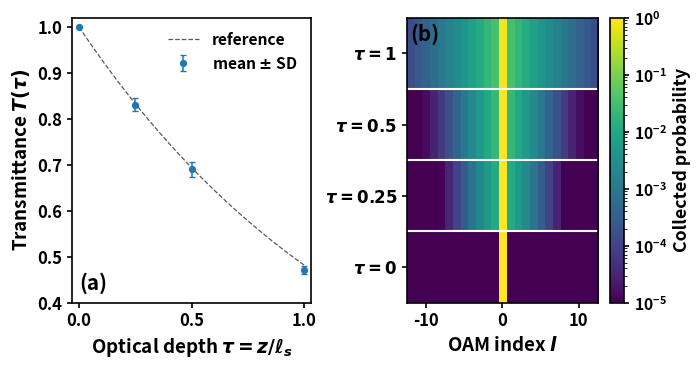

The script that saved this image:
#!/usr/bin/env python3

import json
import numpy as np
import matplotlib.pyplot as plt
from matplotlib.colors import LogNorm


OUTPUT_PREFIX = "figure2_propagation_standalone_v5"


EMBEDDED_DATA = {
    "source_runs": [
        "stage4b_v2_n51_short_FULL_RESULTS.json",
        "stage4b_v2_n51_seed2_FULL_RESULTS.json",
        "stage4b_v2_n51_seed3_FULL_RESULTS.json",
    ],
    "tau_order": [0.0, 0.25, 0.5, 1.0],
    "l_values": list(range(-60, 61)),
    "transmittance_mean": [
        1.0,
        0.831102774142021,
        0.6902697158332932,
        0.4712180411327793,
    ],
    "transmittance_sd": [
        0.0,
        0.014888493332623669,
        0.016453196252288298,
        0.008557040094126892,
    ],
    "oam_heatmap_mean": [
        [
            4.1008447620115737e-10, 3.1876002147341086e-34,
            1.41262339297836e-34, 2.658143731261436e-34,
            3.869424036721521e-09, 3.5428537682123025e-34,
            2.3440676684039667e-34, 4.889209939082978e-34,
            1.4161656852985555e-09, 4.137427574912614e-34,
            2.412222300097278e-34, 3.862272384111025e-34,
            3.0544082493155852e-09, 3.840793056640629e-34,
            1.9873155250025976e-34, 3.86762173070553e-34,
            8.233259007293738e-10, 3.5825306983280906e-34,
            1.8463061164803955e-34, 4.185349325975887e-34,
            4.978978213927634e-10, 3.21440289468074e-34,
            1.5412104225831466e-34, 3.5109161187030803e-34,
            8.240005893039073e-10, 5.194837409618951e-34,
            2.919374608822955e-34, 4.294011213472428e-34,
            8.677330824873441e-10, 3.6069593164586204e-34,
            1.6830417132386432e-34, 6.9091462487060985e-34,
            5.354537089412581e-09, 5.624621621085805e-34,
            2.2159867692999938e-34, 5.261110443121135e-34,
            2.881339954946683e-09, 5.564247242058615e-34,
            2.1208457716907703e-34, 4.4896419034643746e-34,
            7.57339943352719e-09, 7.815016340413152e-34,
            3.0238191172038468e-34, 8.073107887598524e-34,
            3.0556292992857518e-09, 5.929298590012415e-34,
            2.1954954835397e-34, 1.0393981361377643e-33,
            2.8862215803018296e-08, 1.1524394026981262e-33,
            2.9021927241052906e-34, 1.764575505285178e-33,
            2.9890527702510053e-09, 2.501206340680997e-33,
            4.500420915230384e-34, 3.3639078664965e-33,
            3.140507197279426e-08, 3.629378413040518e-33,
            7.6516116589264095e-34, 1.2055642217061448e-29,
            0.9999975227576892,
            1.2055642217061448e-29, 7.6516116589264095e-34,
            3.629378413040518e-33, 3.140507197279426e-08,
            3.3639078664965e-33, 4.5004209152303844e-34,
            2.501206340680997e-33, 2.9890527702510053e-09,
            1.764575505285178e-33, 2.9021927241052906e-34,
            1.1524394026981262e-33, 2.8862215803018296e-08,
            1.0393981361377643e-33, 2.1954954835397e-34,
            5.929298590012415e-34, 3.0556292992857518e-09,
            8.073107887598524e-34, 3.0238191172038468e-34,
            7.815016340413152e-34, 7.57339943352719e-09,
            4.4896419034643746e-34, 2.1208457716907703e-34,
            5.564247242058606e-34, 2.881339954946683e-09,
            5.261110443121094e-34, 2.2159867692999938e-34,
            5.624621621085805e-34, 5.354537089412581e-09,
            6.9091462487060985e-34, 1.6830417132386432e-34,
            3.60695931645862e-34, 8.677330824873441e-10,
            4.294011213472428e-34, 2.919374608822955e-34,
            5.194837409618951e-34, 8.240005893038922e-10,
            3.5109161187030803e-34, 1.5412104225831466e-34,
            3.21440289468074e-34, 4.978978213927634e-10,
            4.1853493259758735e-34, 1.8463061164803955e-34,
            3.5825306983280906e-34, 8.233259007293738e-10,
            3.86762173070553e-34, 1.9873155250025976e-34,
            3.8407930566406285e-34, 3.0544082493155852e-09,
            3.862272384111025e-34, 2.412222300097278e-34,
            4.137427574912614e-34, 1.4161656852985555e-09,
            4.889209939082978e-34, 2.3440676684039667e-34,
            3.5428537682123025e-34, 3.869424036721521e-09,
            2.658143731261436e-34, 1.41262339297836e-34,
            3.1876002147341086e-34, 4.1008447620115737e-10,
        ],
        [
            1.7061192781723546e-07, 1.9971379691574755e-07,
            2.5768589768189373e-07, 3.2205960469276713e-07,
            3.679521186686297e-07, 3.684082703257734e-07,
            3.445885990311787e-07, 3.1897085801320656e-07,
            3.1408266278988494e-07, 3.334224040641761e-07,
            3.748317254401346e-07, 4.165044135538265e-07,
            4.332656077828035e-07, 4.01021351976559e-07,
            3.386868731895984e-07, 2.683003784857938e-07,
            2.0914471100550666e-07, 1.6434750408133e-07,
            1.349046441671411e-07, 1.1740682372997426e-07,
            1.0944760633905857e-07, 1.074235609889855e-07,
            1.117340517030558e-07, 1.2011670217557624e-07,
            1.3098097962233308e-07, 1.4235923337973803e-07,
            1.626833803691794e-07, 2.017629633194085e-07,
            2.7105689645219405e-07, 3.738655338363381e-07,
            5.045310739946121e-07, 6.316720497042168e-07,
            7.197089897805801e-07, 7.364679665591041e-07,
            7.221209729144285e-07, 7.159485747641238e-07,
            7.529416698368574e-07, 8.348809202721379e-07,
            9.559227438827452e-07, 1.07089146871055e-06,
            1.1333466809390302e-06, 1.1067909809917267e-06,
            1.0677023911339829e-06, 1.1070590226023331e-06,
            1.3157616577383727e-06, 1.723660667557283e-06,
            2.290847461416027e-06, 2.849496784514704e-06,
            3.2266395510459873e-06, 3.3218352994044073e-06,
            3.6035389577288867e-06, 5.205122922224753e-06,
            1.1427735203720531e-05, 3.2518786338890265e-05,
            9.952118702569585e-05, 0.0002983600405574136,
            0.0008420956811542036, 0.002197084755524701,
            0.005261233883719006, 0.011594004762752628,
            0.9588411643581863,
            0.01161443937083309, 0.005280672127321356,
            0.0022079570454708896, 0.0008458638133050237,
            0.0002983030279694832, 9.814224465173303e-05,
            3.108199109637625e-05, 1.035458210093189e-05,
            4.517544925746767e-06, 3.1979200488002126e-06,
            3.0881161857668434e-06, 3.089143944728468e-06,
            2.7632931424742637e-06, 2.2290564436926663e-06,
            1.6680002130150185e-06, 1.2568391923360502e-06,
            1.0452646285545404e-06, 1.0090094559391458e-06,
            1.0570609255117886e-06, 1.0933671210448826e-06,
            1.0380216890304452e-06, 9.290047015815016e-07,
            8.147009484724131e-07, 7.406602107457996e-07,
            7.108164131527012e-07, 7.209049129990964e-07,
            7.35158235884459e-07, 7.153745516670221e-07,
            6.241189700281608e-07, 4.953960234392276e-07,
            3.652332204705271e-07, 2.6429712344701274e-07,
            1.971325504060637e-07, 1.595315761603176e-07,
            1.3972936682853065e-07, 1.2816850470435844e-07,
            1.1708058910718805e-07, 1.0863882551352604e-07,
            1.0444198300609176e-07, 1.0676073760751339e-07,
            1.1536803664934569e-07, 1.3372658866187502e-07,
            1.6389083866974685e-07, 2.0899750995392006e-07,
            2.679422803317685e-07, 3.3758848649350967e-07,
            3.9871438513901296e-07, 4.2960286123365757e-07,
            4.1208336709382373e-07, 3.7113880290225936e-07,
            3.3218375236654134e-07, 3.1589797429274647e-07,
            3.228234744322114e-07, 3.486989758757611e-07,
            3.715700716082392e-07, 3.699897789196842e-07,
            3.238552747012683e-07, 2.6051104339991424e-07,
            2.0406282964853208e-07, 1.752570148606077e-07,
        ],
        [
            3.9684559618030274e-07, 4.171850646839342e-07,
            4.880622641487855e-07, 5.792686135953093e-07,
            6.542104105949553e-07, 6.755319112628058e-07,
            6.600812750051841e-07, 6.35871310779382e-07,
            6.340483511873783e-07, 6.637913968652277e-07,
            7.207913547804161e-07, 7.753127999725055e-07,
            7.92998020875254e-07, 7.442493239563207e-07,
            6.490007257495636e-07, 5.370184692824531e-07,
            4.3567337446082017e-07, 3.55004702769269e-07,
            2.9871734914178197e-07, 2.629107246736267e-07,
            2.4350186241433565e-07, 2.3708146517290613e-07,
            2.4263685419046534e-07, 2.5741350433429667e-07,
            2.7965966879564623e-07, 3.090043947277345e-07,
            3.5649645064349764e-07, 4.3647071639179344e-07,
            5.646772229949551e-07, 7.429388898709586e-07,
            9.563701327682512e-07, 1.1631845395508796e-06,
            1.316903574449893e-06, 1.3828758167707175e-06,
            1.4060753485385602e-06, 1.4373689883515944e-06,
            1.5212757136025706e-06, 1.6624506398756459e-06,
            1.8462554462855113e-06, 2.0168814052285565e-06,
            2.125489185114245e-06, 2.1402174685221366e-06,
            2.1616096365498633e-06, 2.3170545483199875e-06,
            2.7201637688635205e-06, 3.4066984296669953e-06,
            4.328909744496879e-06, 5.345269724014533e-06,
            6.524775821132018e-06, 8.616256561155093e-06,
            1.4288201663747653e-05, 2.9961376810088916e-05,
            7.087538054180662e-05, 0.00017293895954866693,
            0.00041958851931835653, 0.0009979723464751558,
            0.0023049407719468755, 0.0051177494654041505,
            0.010809297750739112, 0.021526636885825245,
            0.9161531480803259,
            0.021524877496840077, 0.01082915810851801,
            0.00514604075835588, 0.0023326761589691756,
            0.0010195589696223462, 0.00043384256702992126,
            0.00018096877885661892, 7.479379705516139e-05,
            3.167506664603588e-05, 1.5005120857409199e-05,
            8.970550552878378e-06, 6.751235398164919e-06,
            5.511143141478771e-06, 4.460733361845505e-06,
            3.5025399858579656e-06, 2.7687477558925004e-06,
            2.3166660369685295e-06, 2.124319918586635e-06,
            2.08234334703368e-06, 2.066319757051265e-06,
            1.9645284232661067e-06, 1.80469916380706e-06,
            1.6379521070413886e-06, 1.5135485835321363e-06,
            1.4474602999835924e-06, 1.4290742354067046e-06,
            1.4107952084184746e-06, 1.3433098070107902e-06,
            1.1842430300532511e-06, 9.714690083115846e-07,
            7.545631780358213e-07, 5.75713913763268e-07,
            4.4712698491715396e-07, 3.6662984909947907e-07,
            3.1706210806422466e-07, 2.8478804601139323e-07,
            2.5970839238385255e-07, 2.422338939485376e-07,
            2.3325778743540824e-07, 2.370355554500352e-07,
            2.5417781743712044e-07, 2.886789147576247e-07,
            3.4436176867752943e-07, 4.246522139308426e-07,
            5.248431097536003e-07, 6.355896972026163e-07,
            7.311418286320515e-07, 7.821566512725684e-07,
            7.685152151143022e-07, 7.203469224009966e-07,
            6.722979409996412e-07, 6.509507368253723e-07,
            6.572582165891828e-07, 6.813554055831261e-07,
            6.946696452329437e-07, 6.710929362169956e-07,
            5.918352056032516e-07, 4.920066733143746e-07,
            4.1020520407242723e-07, 3.825889594589526e-07,
        ],
        [
            1.3945225132923377e-06, 1.3066243275743993e-06,
            1.2972276872670373e-06, 1.3399150921301235e-06,
            1.3904441146529624e-06, 1.4010340867524492e-06,
            1.3818079736583477e-06, 1.3616655734192326e-06,
            1.3699939827800352e-06, 1.4094807014008865e-06,
            1.470258526865597e-06, 1.5240013344387073e-06,
            1.5360584501798247e-06, 1.4764919855134862e-06,
            1.36604623870658e-06, 1.2386853765216478e-06,
            1.122348137906361e-06, 1.0253595476243296e-06,
            9.537043879479978e-07, 9.093630368253588e-07,
            8.900426246232433e-07, 8.892591473975853e-07,
            9.042097782755811e-07, 9.385922777931362e-07,
            9.980088019385842e-07, 1.0925647012104622e-06,
            1.2309868749143886e-06, 1.4205660155722087e-06,
            1.6698374359583833e-06, 1.9720265572508433e-06,
            2.3159565819871973e-06, 2.6649069521895498e-06,
            2.9753627479126212e-06, 3.2297755229606865e-06,
            3.473730395109862e-06, 3.770462766547958e-06,
            4.221143660980999e-06, 4.827649375451242e-06,
            5.610164463251789e-06, 6.5910513286171236e-06,
            7.843686008533685e-06, 9.627518462964543e-06,
            1.2488351125338963e-05, 1.7358045805447016e-05,
            2.5604328114046167e-05, 3.916191928313245e-05,
            6.112643084278203e-05, 9.648882991146228e-05,
            0.00015338029239451894, 0.0002449420401141234,
            0.0003926673220482737, 0.0006294114009036461,
            0.0010090649300715873, 0.001622693067279699,
            0.0026258727486463012, 0.004301822866432909,
            0.007163769163320747, 0.012114621629237344,
            0.02070844725961574, 0.035626167753498764,
            0.8249751056007403,
            0.035489771947009446, 0.020626314757355865,
            0.012098212856560944, 0.007170061822515755,
            0.004300607259477021, 0.0026119530051882437,
            0.0016015696910613019, 0.0009874321068713912,
            0.0006115691779804308, 0.00038092033104014243,
            0.00023949525837383204, 0.0001526982387235254,
            9.883746887247664e-05, 6.519913646047027e-05,
            4.390785573507952e-05, 3.0398302842858107e-05,
            2.173164036240698e-05, 1.617446654607293e-05,
            1.2512409927451524e-05, 1.0014638754909413e-05,
            8.210269681435738e-06, 6.847591718472844e-06,
            5.83508722631346e-06, 5.077388265567661e-06,
            4.525557437722652e-06, 4.118299698391956e-06,
            3.7659629870924965e-06, 3.4123364260941127e-06,
            3.0100245570513603e-06, 2.5879810967063417e-06,
            2.187528562089862e-06, 1.8448263555257825e-06,
            1.5678248432866386e-06, 1.356081930383052e-06,
            1.1879855788913392e-06, 1.055901640089493e-06,
            9.525659095116468e-07, 8.78821275363194e-07,
            8.369765155678195e-07, 8.24284189866524e-07,
            8.427971752591266e-07, 8.955713650200104e-07,
            9.774995888286982e-07, 1.080560439044563e-06,
            1.1955583211330258e-06, 1.3136345624030331e-06,
            1.414218924878711e-06, 1.4729583184463958e-06,
            1.4758181034281847e-06, 1.4552279365003762e-06,
            1.4446955634312135e-06, 1.4645468572072522e-06,
            1.507154227426928e-06, 1.554202513280696e-06,
            1.5725224283194022e-06, 1.5387762407061652e-06,
            1.4500256805256734e-06, 1.3600326536505013e-06,
            1.3219218843220277e-06, 1.3754730511046225e-06,
        ],
    ],
}


FIGURE_SETTINGS = {
    "figsize": (7.4, 3.7),
    "dpi_png": 450,
    "tight_layout_pad": 0.35,
    "wspace": 0.40,
    "hspace": 0.18,
}


PANEL_A = {
    "x_label": r"Optical depth $\tau=z/\ell_s$",
    "y_label": r"Transmittance $T(\tau)$",
    "x_label_fontsize": 9.0,
    "y_label_fontsize": 9.0,
    "x_tick_fontsize": 8.0,
    "y_tick_fontsize": 8.0,
    "legend_fontsize": 7.5,
    "line_width": 1.1,
    "marker_size": 4.2,
    "legend_loc": "upper right",
    "legend_bbox_to_anchor": None,
    "panel_label": "(a)",
    "panel_label_fontsize": 10.0,
    "panel_label_color": "black",
    "panel_label_position": (0.03, 0.03),
    "panel_label_va": "bottom",
    "x_limits": (-0.03, 1.03),
    "y_limits": (0.40, 1.02),
    "show_grid": False,
    "errorbar_capsize": 2.5,
    "errorbar_label": r"mean $\pm$ SD",
    "reference_loss_rate": 1.0 - 6.90920 / 25.72041937,
    "reference_label": r"reference",
}

PANEL_B = {
    "x_label": r"OAM index $l$",
    "y_label": r"",
    "x_label_fontsize": 9.0,
    "y_label_fontsize": 9.0,
    "x_tick_fontsize": 8.0,
    "y_tick_fontsize": 8.0,
    "legend_fontsize": 7.5,
    "line_width": 1.0,
    "marker_size": 4.0,
    "panel_label": "(b)",
    "panel_label_fontsize": 10.0,
    "panel_label_color": "black",
    "panel_label_position": (0.02, 0.98),
    "display_l_min": -12,
    "display_l_max": 12,
    "show_grid": False,
    "colorbar_label": r"Collected probability",
    "colorbar_label_fontsize": 8.5,
    "colorbar_tick_fontsize": 7.5,
    "log_vmin": 1.0e-5,
    "log_vmax": 1.0,
    "separator_linewidth": 0.6,
    "categorical_depth_rows": True,
    "color_floor_is_clipped": True,
}


def _apply_common_axis_style(ax, style):
    ax.set_xlabel(style["x_label"], fontsize=style["x_label_fontsize"])
    ax.set_ylabel(style["y_label"], fontsize=style["y_label_fontsize"])
    ax.tick_params(axis="x", labelsize=style["x_tick_fontsize"])
    ax.tick_params(axis="y", labelsize=style["y_tick_fontsize"])
    if style.get("x_limits") is not None:
        ax.set_xlim(*style["x_limits"])
    if style.get("y_limits") is not None:
        ax.set_ylim(*style["y_limits"])
    if style.get("show_grid", False):
        ax.grid(True, alpha=0.3)
    else:
        ax.grid(False)
    ax.text(
        style["panel_label_position"][0],
        style["panel_label_position"][1],
        style["panel_label"],
        transform=ax.transAxes,
        fontsize=style["panel_label_fontsize"],
        color=style["panel_label_color"],
        ha="left",
        va=style.get("panel_label_va", "top"),
    )


def _panel_a(ax, style):
    tau = np.asarray(EMBEDDED_DATA["tau_order"], dtype=float)
    mean = np.asarray(EMBEDDED_DATA["transmittance_mean"], dtype=float)
    sd = np.asarray(EMBEDDED_DATA["transmittance_sd"], dtype=float)

    ax.errorbar(
        tau,
        mean,
        yerr=sd,
        marker="o",
        linestyle="none",
        linewidth=style["line_width"],
        markersize=style["marker_size"],
        capsize=style["errorbar_capsize"],
        label=style["errorbar_label"],
    )
    tau_ref = np.linspace(0.0, 1.0, 101)
    ax.plot(
        tau_ref,
        np.exp(-style["reference_loss_rate"] * tau_ref),
        linestyle="--",
        linewidth=0.9,
        color="0.35",
        label=style["reference_label"],
    )

    _apply_common_axis_style(ax, style)

    if style["legend_bbox_to_anchor"] is None:
        ax.legend(
            frameon=False,
            fontsize=style["legend_fontsize"],
            loc=style["legend_loc"],
        )
    else:
        ax.legend(
            frameon=False,
            fontsize=style["legend_fontsize"],
            loc=style["legend_loc"],
            bbox_to_anchor=style["legend_bbox_to_anchor"],
        )


def _panel_b(ax, style):
    all_l = np.asarray(EMBEDDED_DATA["l_values"], dtype=int)
    all_z = np.asarray(EMBEDDED_DATA["oam_heatmap_mean"], dtype=float)
    tau_values = np.asarray(EMBEDDED_DATA["tau_order"], dtype=float)

    mask = (
        (all_l >= int(style["display_l_min"]))
        & (all_l <= int(style["display_l_max"]))
    )
    display_l = all_l[mask]
    display_z = all_z[:, mask]

    im = ax.imshow(
        display_z,
        aspect="auto",
        origin="lower",
        interpolation="nearest",
        extent=[
            display_l.min() - 0.5,
            display_l.max() + 0.5,
            -0.5,
            len(tau_values) - 0.5,
        ],
        norm=LogNorm(
            vmin=style["log_vmin"],
            vmax=style["log_vmax"],
            clip=True,
        ),
    )

    ax.set_xlim(display_l.min() - 0.5, display_l.max() + 0.5)
    ax.set_ylim(-0.5, len(tau_values) - 0.5)
    ax.set_yticks(np.arange(len(tau_values)))
    ax.set_yticklabels(
        [rf"$\tau={tau:g}$" for tau in tau_values],
        fontsize=style["y_tick_fontsize"],
    )

    for y in np.arange(0.5, len(tau_values) - 0.5, 1.0):
        ax.axhline(y, linewidth=1.5, color="white")

    _apply_common_axis_style(ax, style)

    cbar = plt.colorbar(im, ax=ax)
    cbar.set_label(
        style["colorbar_label"],
        fontsize=style["colorbar_label_fontsize"],
    )
    cbar.ax.tick_params(labelsize=style["colorbar_tick_fontsize"])


FONT_SCALE = 1.5
plt.rcParams.update({
    "font.weight": "bold",
    "axes.labelweight": "bold",
    "axes.linewidth": 1.2,
    "xtick.major.width": 1.2,
    "ytick.major.width": 1.2,
    "mathtext.fontset": "custom",
    "mathtext.rm": "DejaVu Sans:bold",
    "mathtext.it": "DejaVu Sans:italic:bold",
    "mathtext.bf": "DejaVu Sans:bold",
    "mathtext.cal": "DejaVu Sans:bold",
    "mathtext.sf": "DejaVu Sans:bold",
})


def _scale_fonts(style):
    for key in list(style):
        if key.endswith("fontsize"):
            style[key] = style[key] * FONT_SCALE


def main():
    _scale_fonts(PANEL_A)
    _scale_fonts(PANEL_B)
    fig, axes = plt.subplots(1, 2, figsize=FIGURE_SETTINGS["figsize"])
    fig.subplots_adjust(
        wspace=FIGURE_SETTINGS["wspace"],
        hspace=FIGURE_SETTINGS["hspace"],
    )

    _panel_a(axes[0], PANEL_A)
    _panel_b(axes[1], PANEL_B)

    out_png = f"{OUTPUT_PREFIX}.png"
    out_pdf = f"{OUTPUT_PREFIX}.pdf"
    out_json = f"{OUTPUT_PREFIX}.json"

    fig.savefig(
        out_png,
        dpi=FIGURE_SETTINGS["dpi_png"],
        bbox_inches="tight",
        pad_inches=FIGURE_SETTINGS["tight_layout_pad"],
    )
    fig.savefig(
        out_pdf,
        bbox_inches="tight",
        pad_inches=FIGURE_SETTINGS["tight_layout_pad"],
    )
    plt.close(fig)

    export = {
        "figure_name": "Figure 2",
        "standalone": True,
        "revision": "v5 presentation only; numerical data unchanged",
        "frozen_content": {
            "panel_a": (
                "transmittance versus optical depth using 3 independent seeds"
            ),
            "panel_b": (
                "conditional collected OAM distribution at four discrete "
                "validated optical depths on logarithmic probability scale"
            ),
        },
        "output_files": {
            "png": out_png,
            "pdf": out_pdf,
            "json": out_json,
        },
        "figure_settings": FIGURE_SETTINGS,
        "panel_styles": {
            "panel_a": PANEL_A,
            "panel_b": PANEL_B,
        },
        "embedded_data": EMBEDDED_DATA,
    }

    with open(out_json, "w", encoding="utf-8") as f:
        json.dump(export, f, indent=2)

    print(f"Saved {out_png}")
    print(f"Saved {out_pdf}")
    print(f"Saved {out_json}")


if __name__ == "__main__":
    main()
